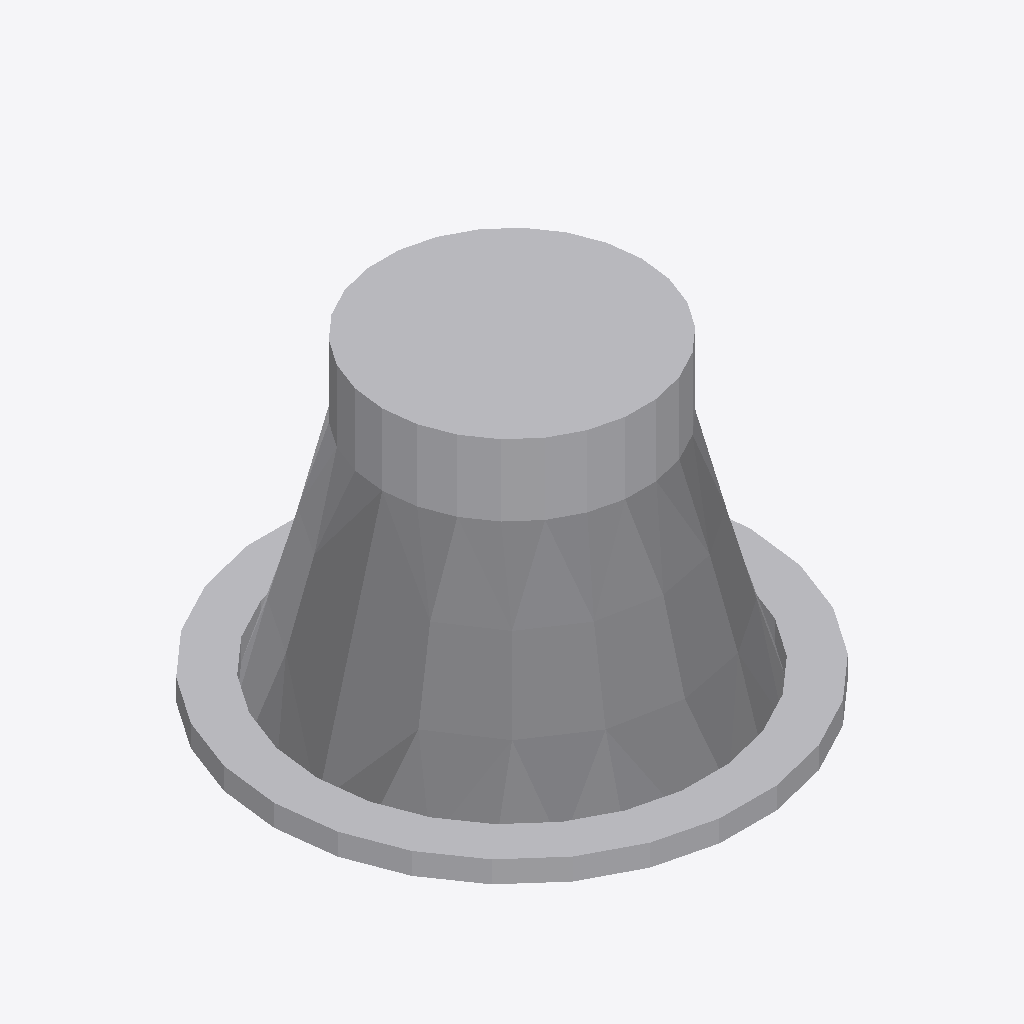
Isometric view of an IFC building model (IFC-SPF (STEP), schema IFC4, length unit millimetre), seen from the south-west, elements coloured by IFC class: 1 other element (light grey).
Extent 0.110 m × 0.109 m × 0.071 m (x, y, z). Elements (1): 1 IfcLightFixture.

HEADER;
FILE_DESCRIPTION(('ViewDefinition [CoordinationView]'),'2;1');
FILE_NAME('','2025-04-16T18:47:03',(),(),'IfcOpenShell 0.7.0','IfcOpenShell 0.7.0','');
FILE_SCHEMA(('IFC4'));
ENDSEC;
DATA;
#1=IFCPROJECT('132Bs6Tjf0fhOboCKUsAXq',$,'My Project',$,$,$,$,(#64),#45);
#516=IFCSITE('1pjoUB$8jFIOXIixgWH1vs',#515,'My Site',$,$,$,$,$,$,$,$,$,$,$);
#514=IFCLIGHTFIXTURE('2jovPy$Qn7Fg3Xb8W86bkh',#51,$,$,$,#525,#513,$,$);
ENDSEC;
